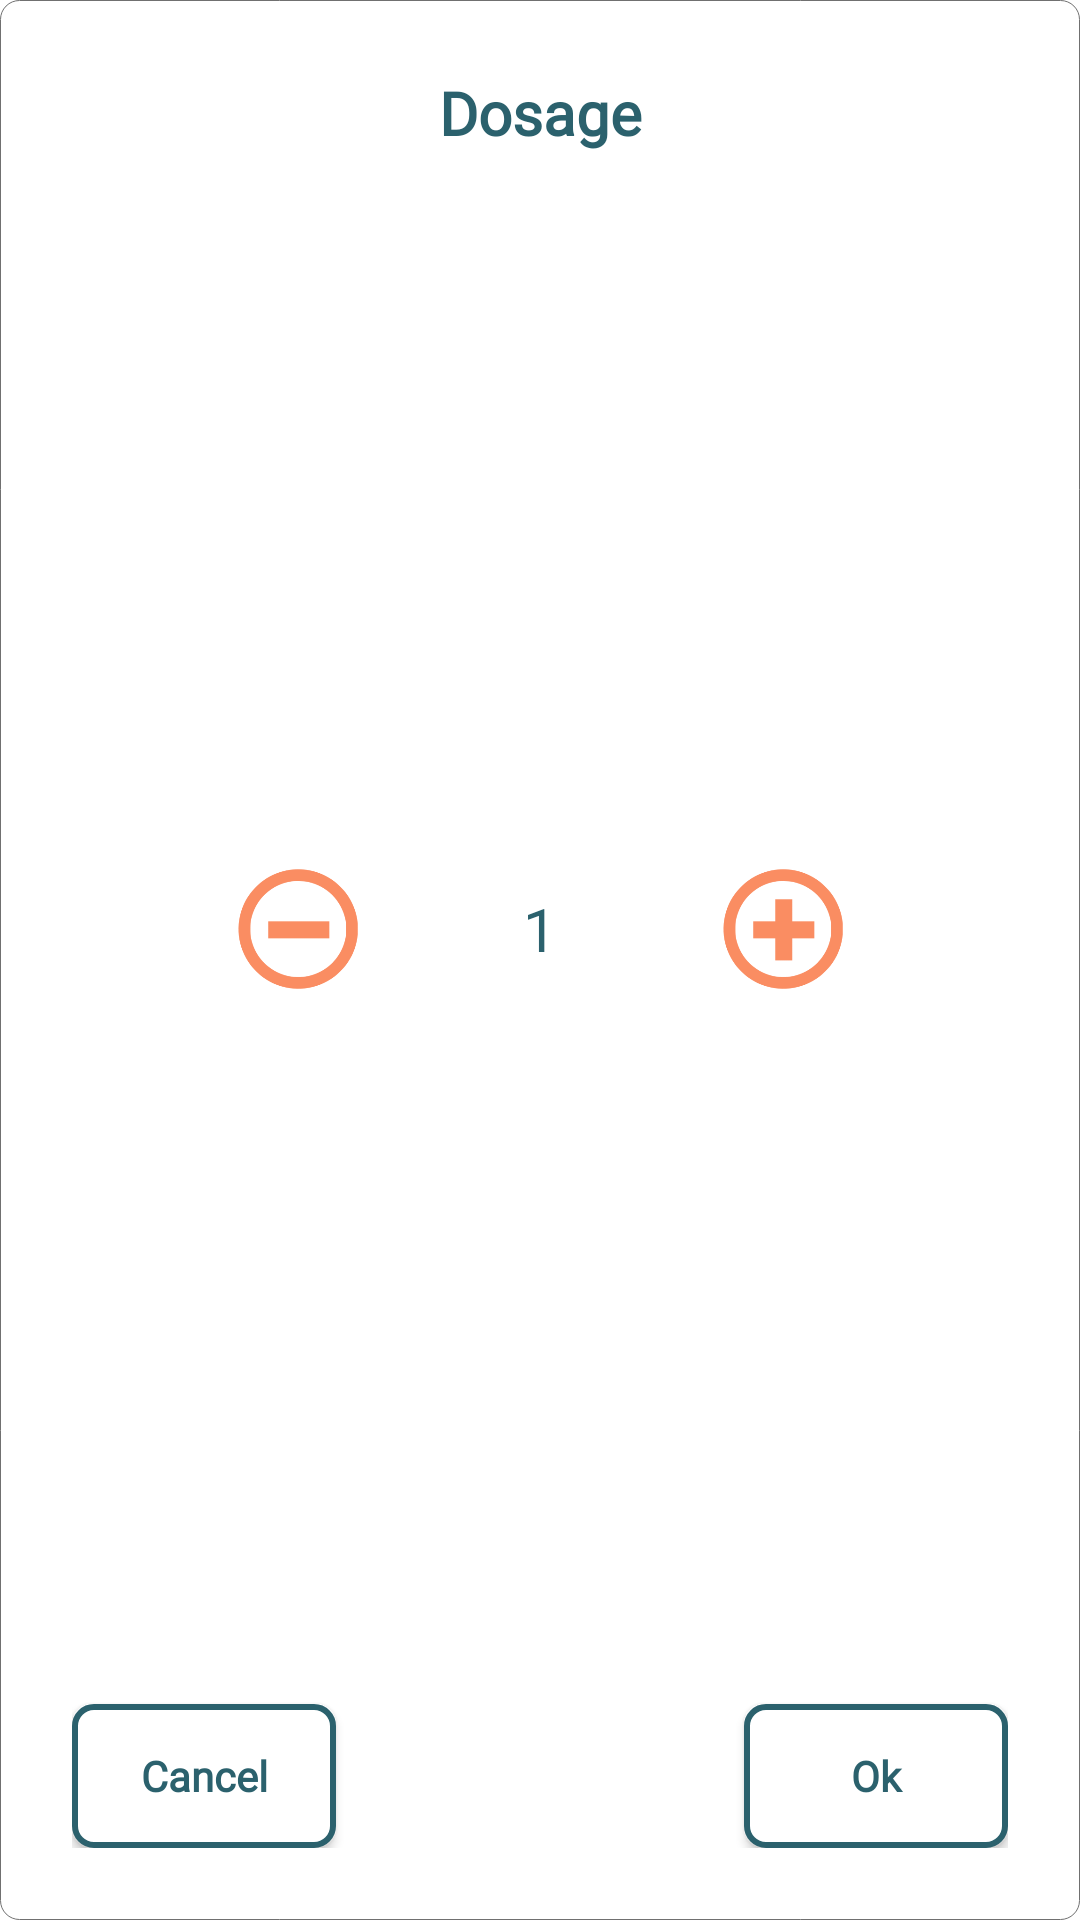

The Android layout XML behind this screen, and the referenced resources:
<!-- AndroidManifest.xml: application theme Theme.WearablePillReminder -->
<!-- res/layout/layout_dosage.xml -->
<?xml version="1.0" encoding="utf-8"?>
<layout>
    <androidx.constraintlayout.widget.ConstraintLayout
        xmlns:android="http://schemas.android.com/apk/res/android"
        xmlns:app="http://schemas.android.com/apk/res-auto"
        android:layout_width="match_parent"
        android:layout_height="match_parent"
        android:padding="24dp"
        android:background="@drawable/surface_background">

        <TextView
            android:id="@+id/tvDosage"
            android:layout_width="match_parent"
            android:layout_height="wrap_content"
            android:fontFamily="@font/muli_regular"
            android:text="Dosage"
            android:textAlignment="center"
            android:textColor="#2B616D"
            android:textSize="20dp"
            android:textStyle="bold"
            app:layout_constraintEnd_toEndOf="parent"
            app:layout_constraintStart_toStartOf="parent"
            app:layout_constraintTop_toTopOf="parent" />

        <ImageView
            android:id="@+id/btnMinus"
            android:layout_width="40dp"
            android:layout_height="40dp"
            android:layout_marginTop="50dp"
            android:layout_marginBottom="50dp"
            android:background="@drawable/ic_minus"
            app:layout_constraintBottom_toTopOf="@+id/btnCancelDosage"
            app:layout_constraintEnd_toStartOf="@+id/etDosage"
            app:layout_constraintStart_toStartOf="parent"
            app:layout_constraintTop_toBottomOf="@+id/tvDosage" />

        <ImageView
            android:id="@+id/btnPlus"
            android:layout_width="40dp"
            android:layout_height="40dp"
            android:layout_marginTop="50dp"
            android:layout_marginBottom="50dp"
            android:background="@drawable/ic_plus"
            app:layout_constraintBottom_toTopOf="@+id/btnOkDosage"
            app:layout_constraintEnd_toEndOf="parent"
            app:layout_constraintStart_toEndOf="@+id/etDosage"
            app:layout_constraintTop_toBottomOf="@+id/tvDosage" />

        <TextView
            android:id="@+id/etDosage"
            android:layout_width="wrap_content"
            android:layout_height="wrap_content"
            android:layout_marginTop="50dp"
            android:layout_marginBottom="50dp"
            android:fontFamily="@font/muli_regular"
            android:text="1"
            android:textSize="20dp"
            android:textStyle="normal"
            android:textColor="#2B616D"
            app:layout_constraintBottom_toTopOf="@+id/btnOkDosage"
            app:layout_constraintEnd_toEndOf="parent"
            app:layout_constraintStart_toStartOf="parent"
            app:layout_constraintTop_toBottomOf="@+id/tvDosage" />

        <androidx.appcompat.widget.AppCompatButton
            android:id="@+id/btnCancelDosage"
            android:layout_width="wrap_content"
            android:layout_height="wrap_content"
            android:background="@drawable/stroke_background"
            android:fontFamily="@font/muli_regular"
            android:text="Cancel"
            android:textAllCaps="false"
            android:textColor="#2B616D"
            android:textStyle="bold"
            app:layout_constraintBottom_toBottomOf="parent"
            app:layout_constraintStart_toStartOf="parent" />

        <androidx.appcompat.widget.AppCompatButton
            android:id="@+id/btnOkDosage"
            android:layout_width="wrap_content"
            android:layout_height="wrap_content"
            android:background="@drawable/stroke_background"
            android:fontFamily="@font/muli_regular"
            android:text="Ok"
            android:textAllCaps="false"
            android:textColor="#2B616D"
            android:textStyle="bold"
            app:layout_constraintBottom_toBottomOf="parent"
            app:layout_constraintEnd_toEndOf="parent" />
    </androidx.constraintlayout.widget.ConstraintLayout>
</layout>
<!-- resources referenced by this layout -->
<resources>
  <!-- drawable ic_minus: png bitmap (drawable, 7813 bytes) -->
  <!-- drawable ic_plus: png bitmap (drawable, 7930 bytes) -->
  <!-- drawable stroke_background (drawable) -->
  <?xml version="1.0" encoding="utf-8"?>
  <shape xmlns:android="http://schemas.android.com/apk/res/android">
  
      <solid android:color="?colorSurface"/>
      <corners android:radius="6.3dp"/>
      <stroke android:color="#2B616D"
          android:width="2dp" />
  
  </shape>
  <!-- drawable surface_background (drawable) -->
  <?xml version="1.0" encoding="utf-8"?>
  <shape xmlns:android="http://schemas.android.com/apk/res/android">
  
      <solid android:color="?colorSurface"/>
      <corners android:radius="6.3dp"/>
      <stroke android:color="#707070"
          android:width="0.2dp" />
  
  </shape>
  <style name="Theme.WearablePillReminder" parent="Theme.MaterialComponents.DayNight.NoActionBar">
          
          <item name="colorPrimary">@color/second_blue</item>
          <item name="colorPrimaryVariant">@color/second_blue</item>
          <item name="colorOnPrimary">@color/white</item>
          
          <item name="colorSecondary">@color/teal_200</item>
          <item name="colorSecondaryVariant">@color/teal_700</item>
          <item name="colorOnSecondary">@color/black</item>
          
          <item name="android:statusBarColor" tools:targetApi="l">?attr/colorPrimaryVariant</item>
          
      </style>
  <color name="second_blue">#B2DBD5</color>
  <color name="white">#FFFFFFFF</color>
  <color name="teal_200">#3DA0DE</color>
  <color name="teal_700">#3DA0DE</color>
  <color name="black">#FF000000</color>
</resources>
